The GitHub repository HCDLCombinedCA/olive-leaves-disease-detection contains a labelled image folder "olive_leaves" with 3 categories: healthy, aculus olearius, olive peacock spot. Examples follow, each with its label.

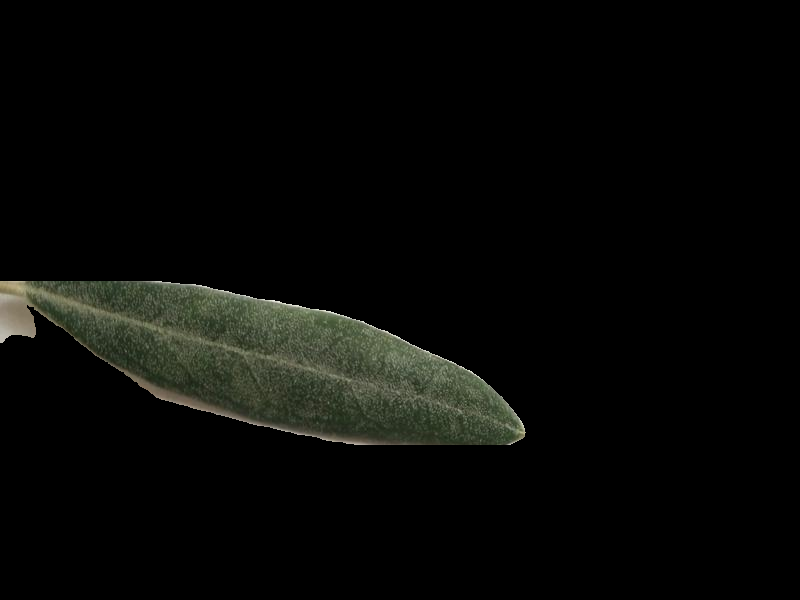
Label: healthy

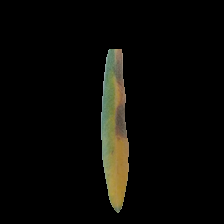
Label: olive peacock spot

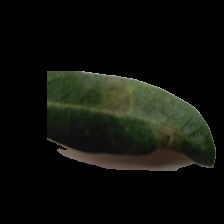
Label: olive peacock spot

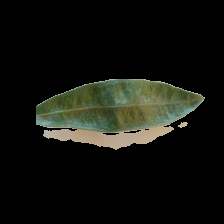
Label: aculus olearius

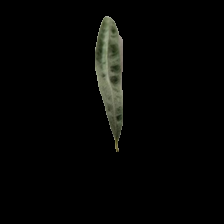
Label: aculus olearius

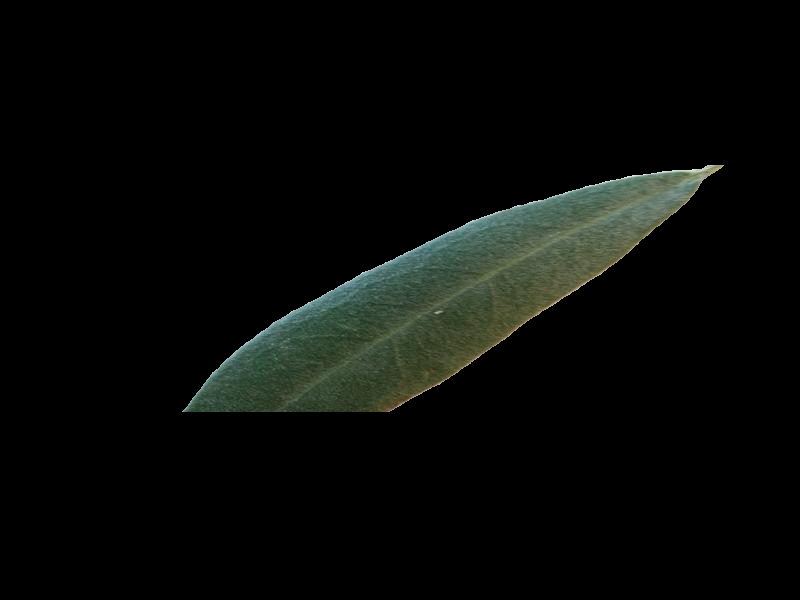
Label: healthy
